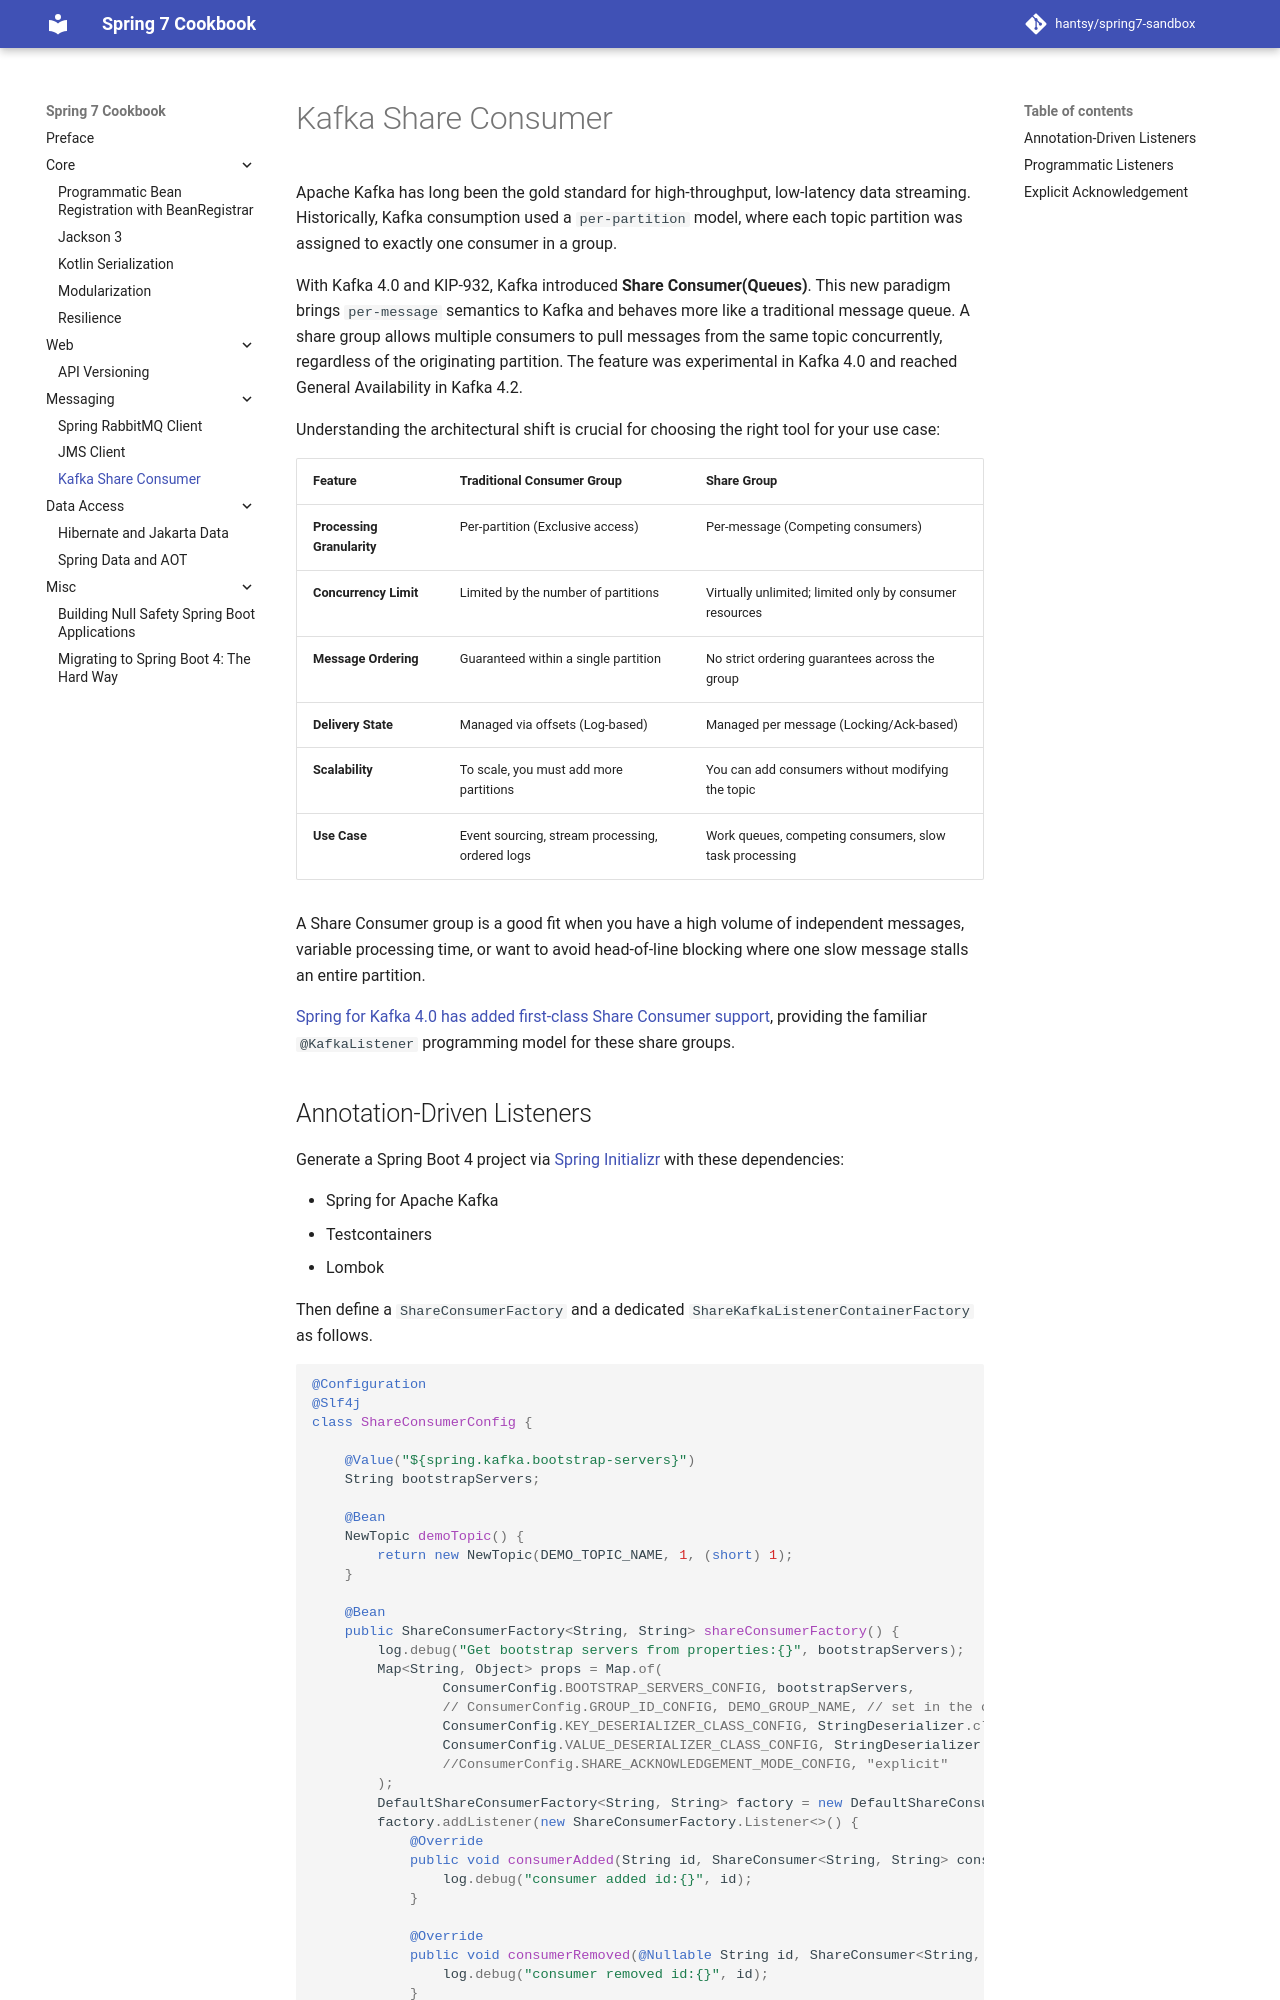

repository: hantsy/spring7-sandbox · page: kafka-share-consumer/index.html · generator: mkdocs

# Kafka Share Consumer

Apache Kafka has long been the gold standard for high-throughput, low-latency data streaming. Historically, Kafka consumption used a `per-partition` model, where each topic partition was assigned to exactly one consumer in a group.

With Kafka 4.0 and KIP-932, Kafka introduced **Share Consumer(Queues)**. This new paradigm brings `per-message` semantics to Kafka and behaves more like a traditional message queue. A share group allows multiple consumers to pull messages from the same topic concurrently, regardless of the originating partition. The feature was experimental in Kafka 4.0 and reached General Availability in Kafka 4.2.

Understanding the architectural shift is crucial for choosing the right tool for your use case:

| Feature | Traditional Consumer Group | Share Group |
| :--- | :--- | :--- |
| **Processing Granularity** | Per-partition (Exclusive access) | Per-message (Competing consumers) |
| **Concurrency Limit** | Limited by the number of partitions | Virtually unlimited; limited only by consumer resources |
| **Message Ordering** | Guaranteed within a single partition | No strict ordering guarantees across the group |
| **Delivery State** | Managed via offsets (Log-based) | Managed per message (Locking/Ack-based) |
| **Scalability** | To scale, you must add more partitions | You can add consumers without modifying the topic |
| **Use Case** | Event sourcing, stream processing, ordered logs | Work queues, competing consumers, slow task processing |

A Share Consumer group is a good fit when you have a high volume of independent messages, variable processing time, or want to avoid head-of-line blocking where one slow message stalls an entire partition.

[Spring for Kafka 4.0 has added first-class Share Consumer support](https://spring.io/blog/2025/10/14/introducing-spring-kafka-share-consumer), providing the familiar `@KafkaListener` programming model for these share groups.
